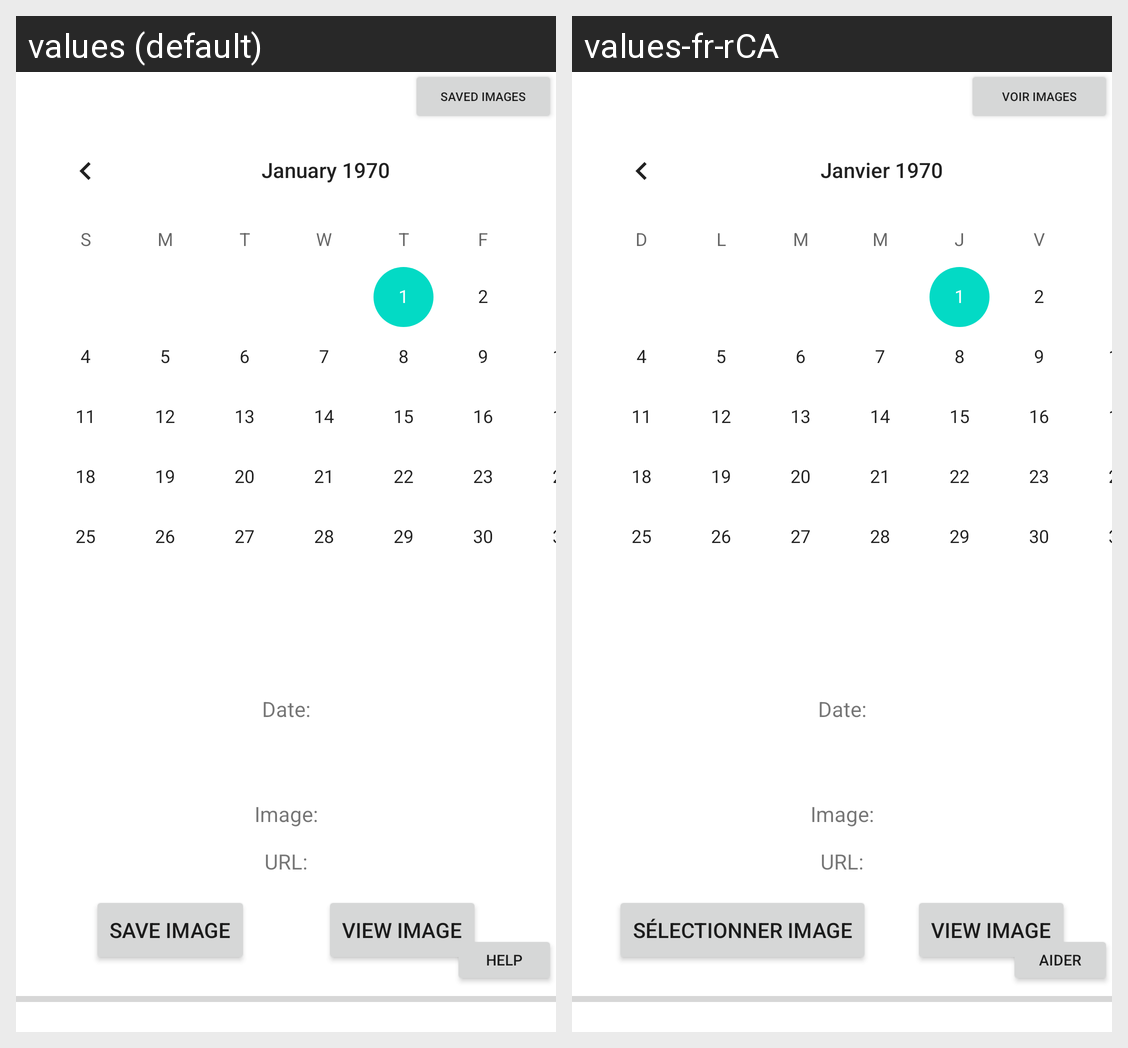

Locale-by-locale string values for the Android screen shown in this grid:
Android screen res/layout/activity_main.xml rendered under 2 locales, left to right: values (default), values-fr-rCA. Device: Nexus 5 (rendered at 1080×1920; each locale shown at half size, 540×960, under a caption strip naming it); theme Theme.NasaDailyImage.
Strings drawn on this screen, with the default value and each locale's value (text and hints the layout hard-codes, and strings that could not be matched under every locale, appear in the picture but are not listed):

image
  values: Image:
  values-fr-rCA: Image:

url
  values: URL:
  values-fr-rCA: URL:

date
  values: Date:
  values-fr-rCA: Date:

save_image
  values: Save Image
  values-fr-rCA: Sélectionner Image

view_image
  values: View image
  values-fr-rCA: View image

saved_images
  values: Saved Images
  values-fr-rCA: Voir Images

help
  values: Help
  values-fr-rCA: Aider
